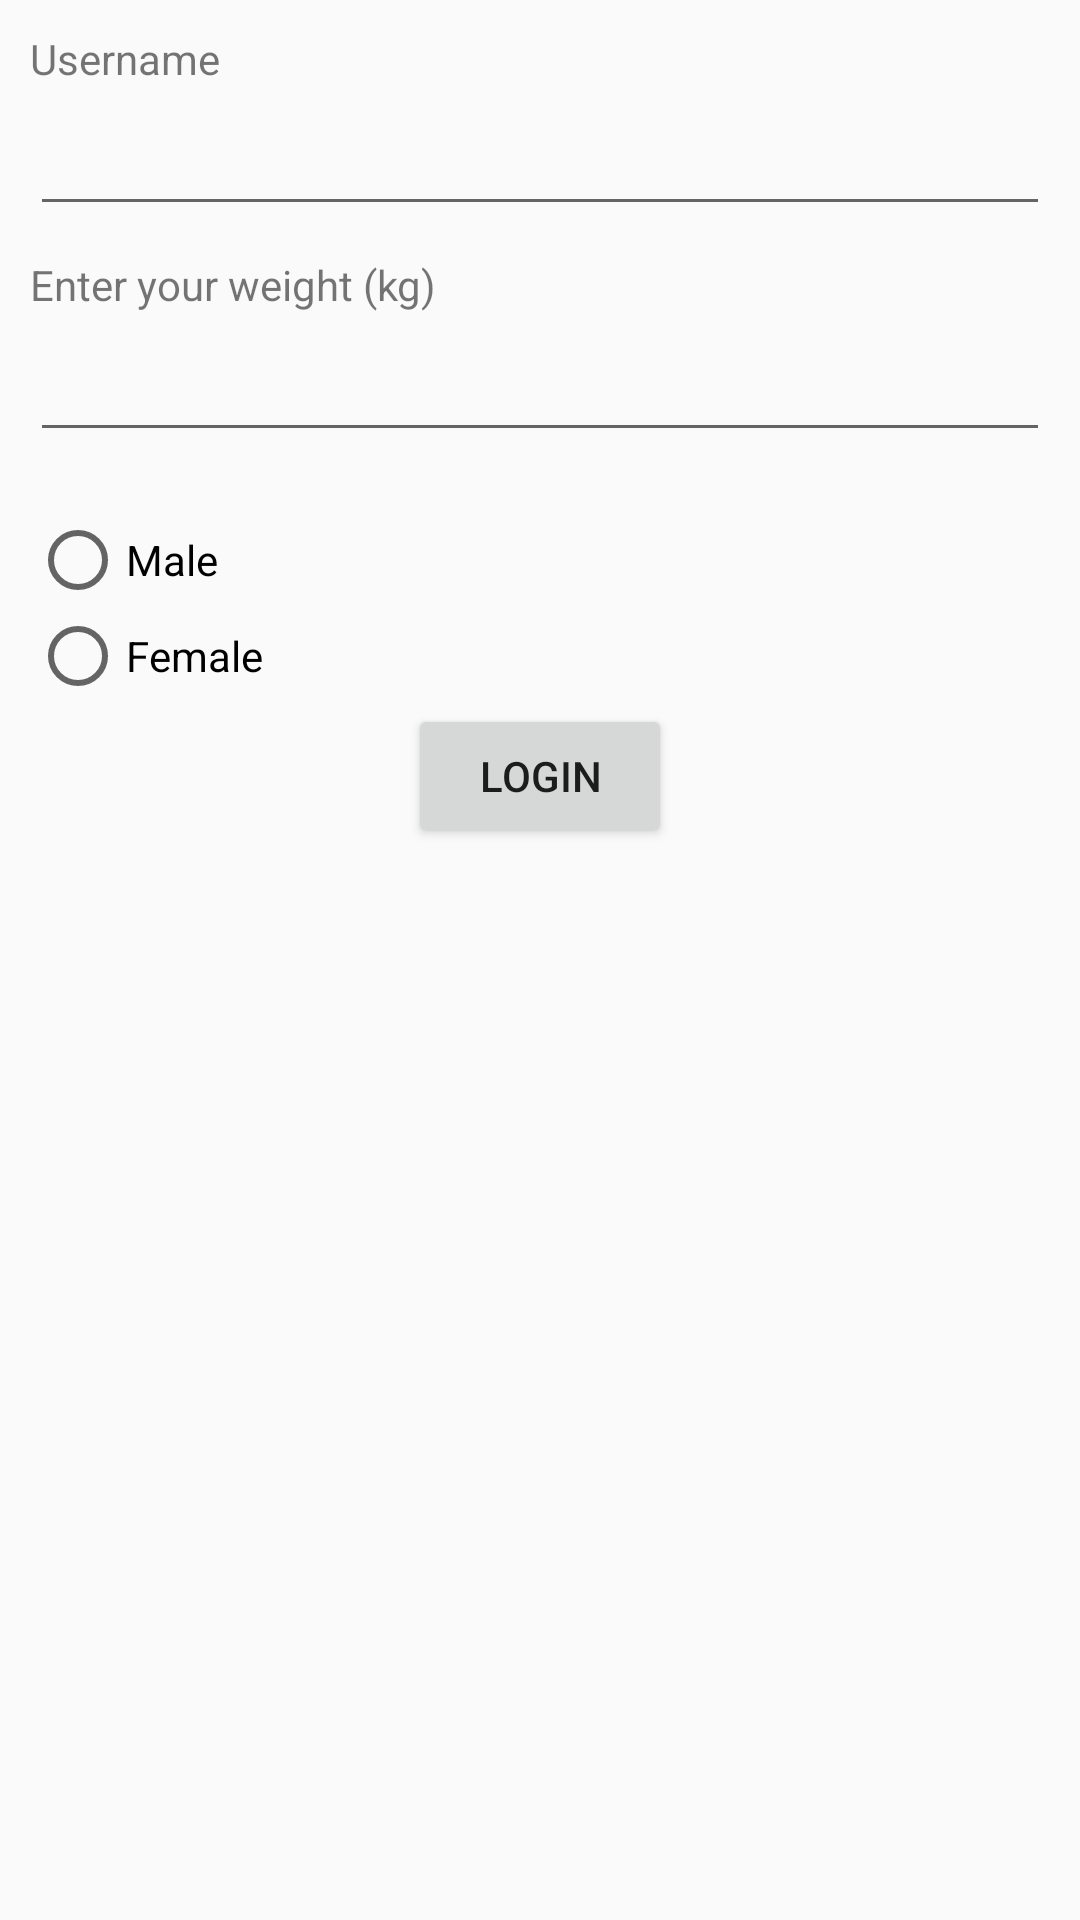

Layout XML and referenced resources for this Android screen:
<!-- AndroidManifest.xml: application theme AppTheme -->
<!-- res/layout/activity_login.xml -->
<LinearLayout xmlns:android="http://schemas.android.com/apk/res/android"
              xmlns:tools="http://schemas.android.com/tools"
              android:layout_width="match_parent"
              android:layout_height="match_parent"
              android:padding="10dip"
              android:orientation="vertical">

    
    <TextView
        android:layout_width="fill_parent"
        android:layout_height="wrap_content"
        android:text="Username"
        android:singleLine="true"
        android:layout_marginBottom="5dip"/>

    
    <EditText android:id="@+id/txtUsername"
              android:layout_width="fill_parent"
              android:layout_height="wrap_content"
              android:layout_marginBottom="10dip"/>

    
    <TextView
        android:layout_width="fill_parent"
        android:layout_height="wrap_content"
        android:text="Enter your weight (kg)"
        android:layout_marginBottom="5dip"/>

    
    <EditText android:id="@+id/txtPassword"
              android:inputType="numberDecimal"
              android:layout_width="fill_parent"
              android:layout_height="wrap_content"
              android:layout_marginBottom="20dip"
              android:singleLine="true"/>

    

    <RadioGroup
        android:id="@+id/sex"
        android:layout_width="wrap_content"
        android:layout_height="wrap_content">

        <RadioButton
            android:layout_width="wrap_content"
            android:layout_height="wrap_content"
            android:text="Male"
            android:id="@+id/Male"
            />

        <RadioButton
        android:layout_width="wrap_content"
        android:layout_height="wrap_content"
        android:text="Female"
        android:id="@+id/Female"
        />

    </RadioGroup>

    <Button android:id="@+id/btnLogin"
            android:layout_width="wrap_content"
            android:layout_height="wrap_content"
            android:text="Login"
            android:layout_gravity="center_horizontal"/>

</LinearLayout>
<!-- resources referenced by this layout -->
<resources>
  <style name="AppTheme" parent="Theme.AppCompat.Light.NoActionBar">
          
          <item name="colorPrimary">@color/colorPrimary</item>
          <item name="colorPrimaryDark">@color/colorPrimaryDark</item>
          <item name="colorAccent">@color/colorAccent</item>
      </style>
  <!-- not gathered from this repository: default colours our renderer supplied (Android Studio template values) -->
  <color name="colorPrimary">#FF6200EE</color>
  <color name="colorPrimaryDark">#FF3700B3</color>
  <color name="colorAccent">#FF03DAC5</color>
</resources>
